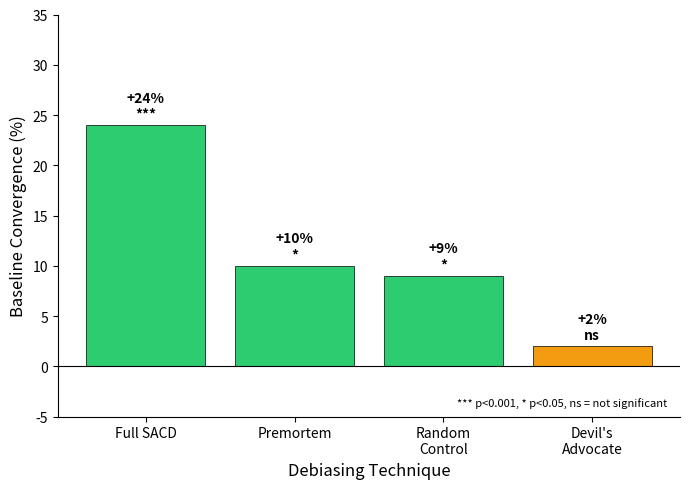

Here is the Python script that generated this plot: (Note: this script raises an exception after producing the figure.)
#!/usr/bin/env python3
"""Generate convergence-by-technique bar chart for paper (backup, PGFPlots is canonical)."""

import matplotlib.pyplot as plt
import matplotlib
matplotlib.use('Agg')

# Data from our analysis - EXCLUDING Outside View (confounded)
techniques = ['Full SACD', 'Premortem', 'Random\nControl', "Devil's\nAdvocate"]
convergence = [24, 10, 9, 2]
colors = ['#2ecc71' if v > 5 else '#f39c12' if v > 0 else '#e74c3c' for v in convergence]

# Significance markers
sig = ['***', '*', '*', 'ns']

fig, ax = plt.subplots(figsize=(7, 5))

bars = ax.bar(techniques, convergence, color=colors, edgecolor='black', linewidth=0.5)

# Add value labels on bars
for bar, val, s in zip(bars, convergence, sig):
    height = bar.get_height()
    label = f'+{val}%\n{s}'
    ax.annotate(label, xy=(bar.get_x() + bar.get_width()/2, height),
                xytext=(0, 3), textcoords='offset points',
                ha='center', va='bottom', fontsize=10, fontweight='bold')

ax.axhline(y=0, color='black', linewidth=0.8)
ax.set_ylabel('Baseline Convergence (%)', fontsize=12)
ax.set_xlabel('Debiasing Technique', fontsize=12)
ax.set_ylim(-5, 35)
ax.spines['top'].set_visible(False)
ax.spines['right'].set_visible(False)

# Add note about significance
ax.text(0.98, 0.02, '*** p<0.001, * p<0.05, ns = not significant',
        transform=ax.transAxes, ha='right', va='bottom', fontsize=8, style='italic')

plt.tight_layout()
plt.savefig('/mnt/openclaw-data/workspace/bAIs/paper/figures/convergence-by-technique.pdf', 
            bbox_inches='tight', dpi=300)
plt.savefig('/mnt/openclaw-data/workspace/bAIs/paper/figures/convergence-by-technique.png', 
            bbox_inches='tight', dpi=300)
print("Charts saved to paper/figures/ (4 techniques, Outside View excluded)")
